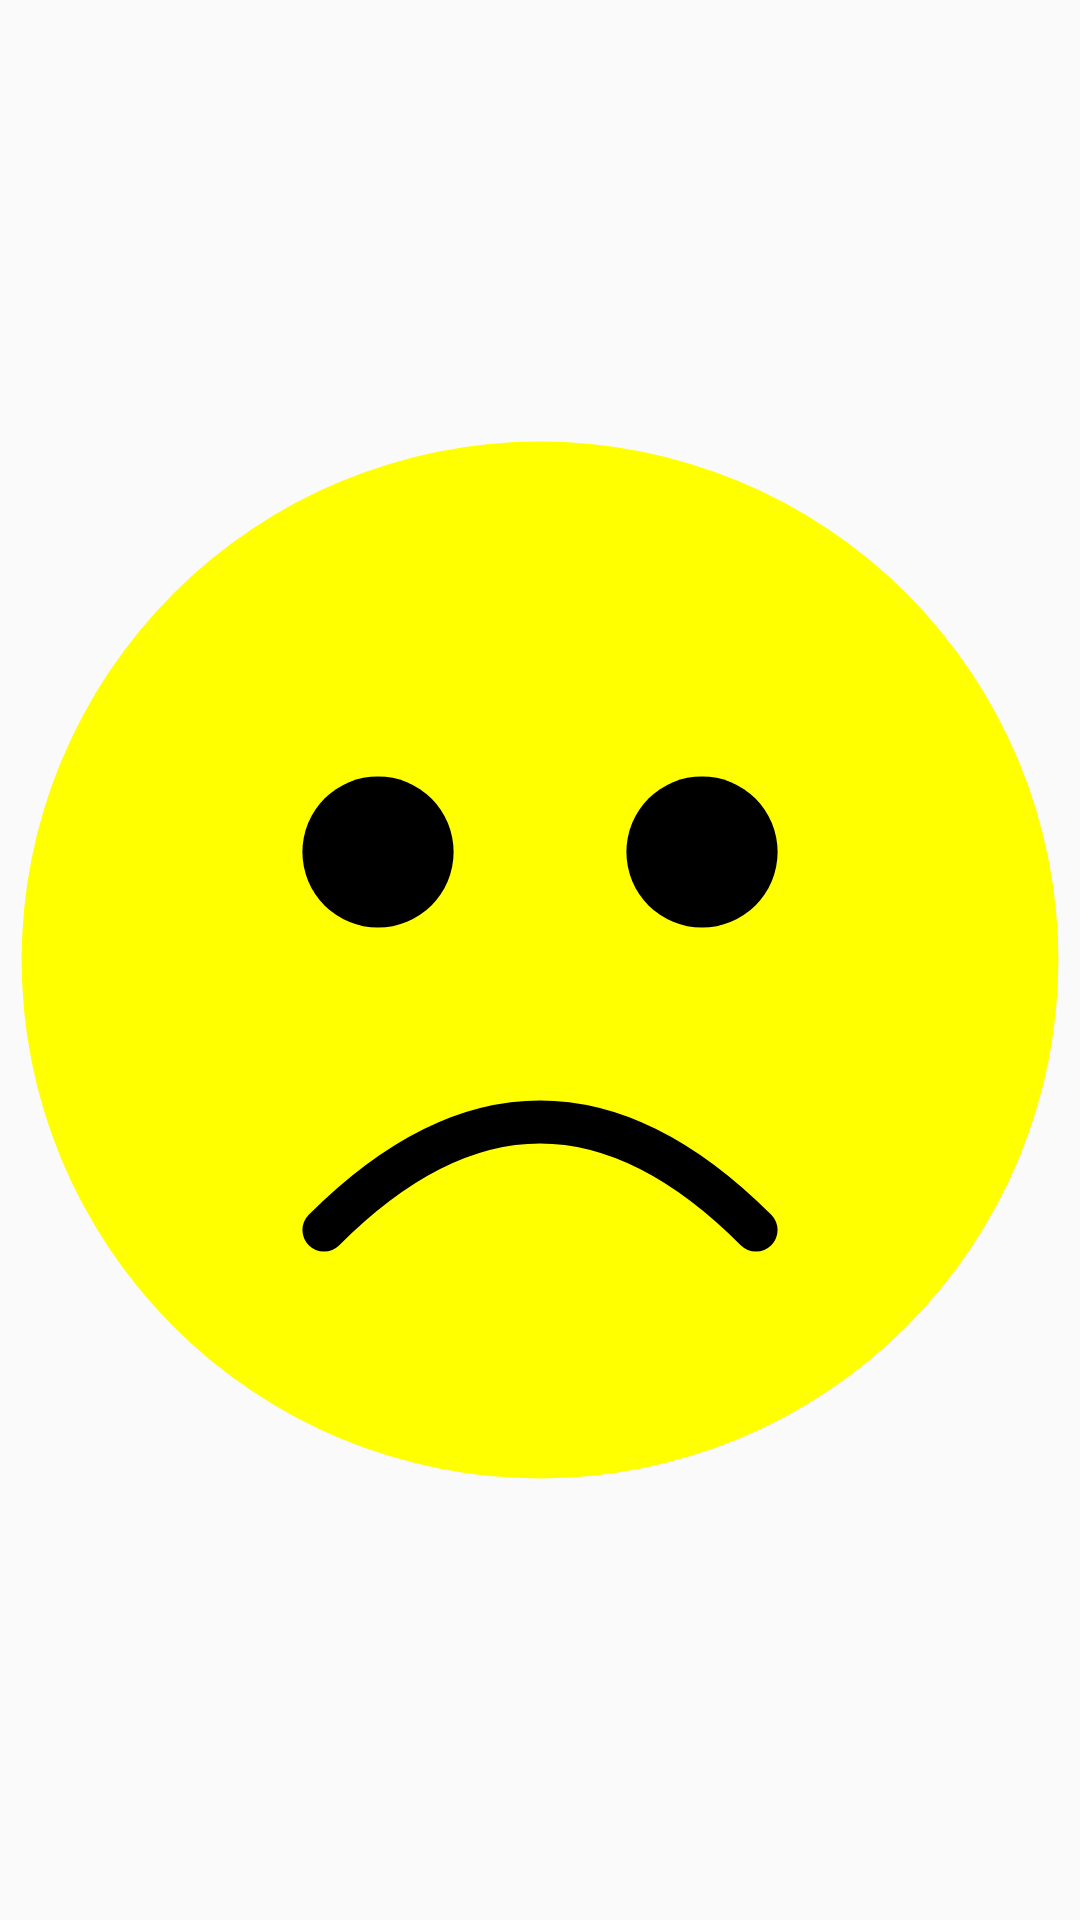

Android layout source for this screen:
<!-- AndroidManifest.xml: application theme AppTheme -->
<!-- res/layout/activity_path_morph.xml -->
<ImageView
    xmlns:android="http://schemas.android.com/apk/res/android"
    xmlns:tools="http://schemas.android.com/tools"
    android:id="@+id/image"
    android:layout_width="wrap_content"
    android:layout_height="wrap_content"
    android:layout_gravity="center"
    android:src="@drawable/smiling_face"
    tools:context=".PathMorphActivity"/>
<!-- resources referenced by this layout -->
<resources>
  <!-- drawable smiling_face (drawable) -->
  <?xml version="1.0" encoding="utf-8"?>
  <animated-vector xmlns:android="http://schemas.android.com/apk/res/android"
                   android:drawable="@drawable/face" >
    <target
        android:name="mouth"
        android:animation="@anim/smile" />
  </animated-vector>
  <style name="AppTheme" parent="android:Theme.Material.Light">
      <item name="android:colorPrimary">@color/green</item>
      <item name="android:colorPrimaryDark">@color/dark_green</item>
      <item name="android:colorAccent">@color/green</item>
    </style>
  <!-- drawable face (drawable) -->
  <vector
      xmlns:android="http://schemas.android.com/apk/res/android"
      android:height="200dp"
      android:width="200dp"
      android:viewportHeight="100"
      android:viewportWidth="100" >
    <path
        android:fillColor="@color/yellow"
        android:pathData="@string/path_circle"/>
    <path
        android:fillColor="@android:color/black"
        android:pathData="@string/path_face_left_eye"/>
    <path
        android:fillColor="@android:color/black"
        android:pathData="@string/path_face_right_eye"/>
    <path
        android:name="mouth"
        android:strokeColor="@android:color/black"
        android:strokeWidth="@integer/stroke_width"
        android:strokeLineCap="round"
        android:pathData="@string/path_face_mouth_sad"/>
  </vector>
  <color name="green">#a3c639</color>
  <color name="dark_green">#85a71d</color>
  <color name="yellow">#ff0</color>
  <string name="path_circle">
      M 50,50
      m -48,0
      a 48,48 0 1,0 96,0
      a 48,48 0 1,0 -96,0
    </string>
  <string name="path_face_left_eye">
      M 35,40
      m -7,0
      a 7,7 0 1,0 14,0
      a 7,7 0 1,0 -14,0
    </string>
  <string name="path_face_right_eye">
      M 65,40
      m -7,0
      a 7,7 0 1,0 14,0
      a 7,7 0 1,0 -14,0
    </string>
  <string name="path_face_mouth_sad">
      M 30,75
      Q 50,55 70,75
    </string>
</resources>
